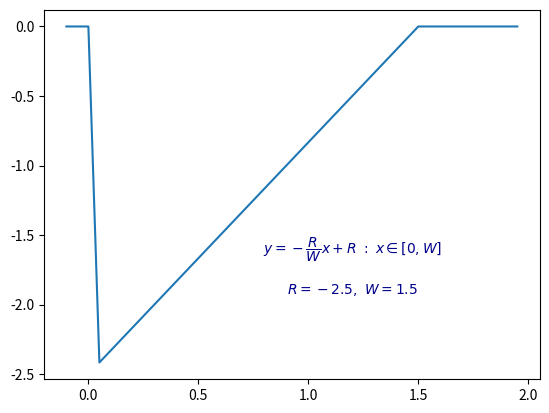

Write the Python code that produced this figure.
import matplotlib.pyplot as plt
from matplotlib.ticker import MaxNLocator
import numpy as np

'''
def reward_velocity(x,a,normal=True):
    if x > a or x < 0:
        return -0.01
    R = -a + x + np.sqrt(a**2-a*x)
    if normal:
        return 4 * R / a
    return R
        

a = 20
t = np.arange(-3.0,a+3.0,0.1)
y = np.array([reward_velocity(x,a) for x in t])
plt.figure(figsize=(7, 4))
# ax = plt.subplot(121)
# ax.set_aspect(3)
l = np.arange(0.0,a,0.1)
plt.plot(t,y,l,l*4/3/a)
# plt.xlabel('this is a xlabel\n(with newlines!)')
# plt.ylabel('this is vertical\ntest', multialignment='center')
plt.text(5, 1, '$y = -a+x+\\sqrt{a^2-ax}$ : $a='+str(a)+'$',
        #  rotation=45,
        color='darkblue',
        horizontalalignment='center',
        verticalalignment='top',
        multialignment='center')

plt.text(20, 1.1, r'$y = \frac{x}{\dfrac{3}{4}a}$ : $a='+str(a)+r'$',
        #  rotation=45,
        color='orange',
        horizontalalignment='center',
        verticalalignment='top',
        multialignment='center')
# plt.grid(True)
plt.show()

'''


'''
def action_velocity(vel,increase):
    if increase:
        return vel+5
    else:
        if vel < 5:
            return vel/2
        else:
            return vel - 2

plt.figure(figsize=(7, 4))

vel = np.arange(0,10,0.1)
y1 = np.array([action_velocity(v,True) for v in vel])
y2 = np.array([action_velocity(v,False) for v in vel])
v1 = 0 ; y1_s = np.array([])
v2 = 10; y2_s = np.array([]); y2_ss = np.array([])

while v1 <= 15:
    y1_s = np.append(y1_s, v1)
    v1 = v1 * 0.7 + 0.3 *action_velocity(v1,True)
v1 = 0; y1_ss = np.array([])
while v1 <= 15:
    y1_ss = np.append(y1_ss, v1)
    v1 = action_velocity(v1,True)

while v2 >= 0.5:
    y2_s = np.append(y2_s, v2)
    v2 = v2 * 0.7 + 0.3 *action_velocity(v2,False)
v2 = 10; y2_ss = np.array([])
while v2 >= 0.5:
    y2_ss = np.append(y2_ss, v2)
    v2 = action_velocity(v2,False)


plt.plot(vel,y1,'g', vel,y2,'b')
plt.show()

ax = plt.figure().gca()
ax.xaxis.set_major_locator(MaxNLocator(integer=True))
plt.plot(np.arange(0,len(y1_ss),1),y1_ss,'ro',np.arange(0,len(y1_s),1),y1_s,'g^')
plt.show()

ax = plt.figure().gca()
ax.xaxis.set_major_locator(MaxNLocator(integer=True))
plt.plot(np.arange(0,len(y2_ss),1),y2_ss,'ro',np.arange(0,len(y2_s),1),y2_s,'b^')
plt.show()

'''


def nearby_reward_linear(x,R,W):
    return -R/W * x + R if (x > 0 and x < W) else 0

param = (-2.5,1.5)
t = np.arange(-0.1,2.0,0.05)
y = np.array([nearby_reward_linear(x,*param) for x in t])
plt.plot(t,y)
txt = '$y = -\\dfrac{R}{W} x + R  \\ :\\  x \\in [0,W]$\n\n$R = -2.5,\\ W = 1.5$'
# title_obj = plt.title()
# plt.setp(title_obj, color='b')   
plt.text(1.2, -1.5, txt,
        color='darkblue',
        horizontalalignment='center',
        verticalalignment='top',
        multialignment='center')
plt.show()

